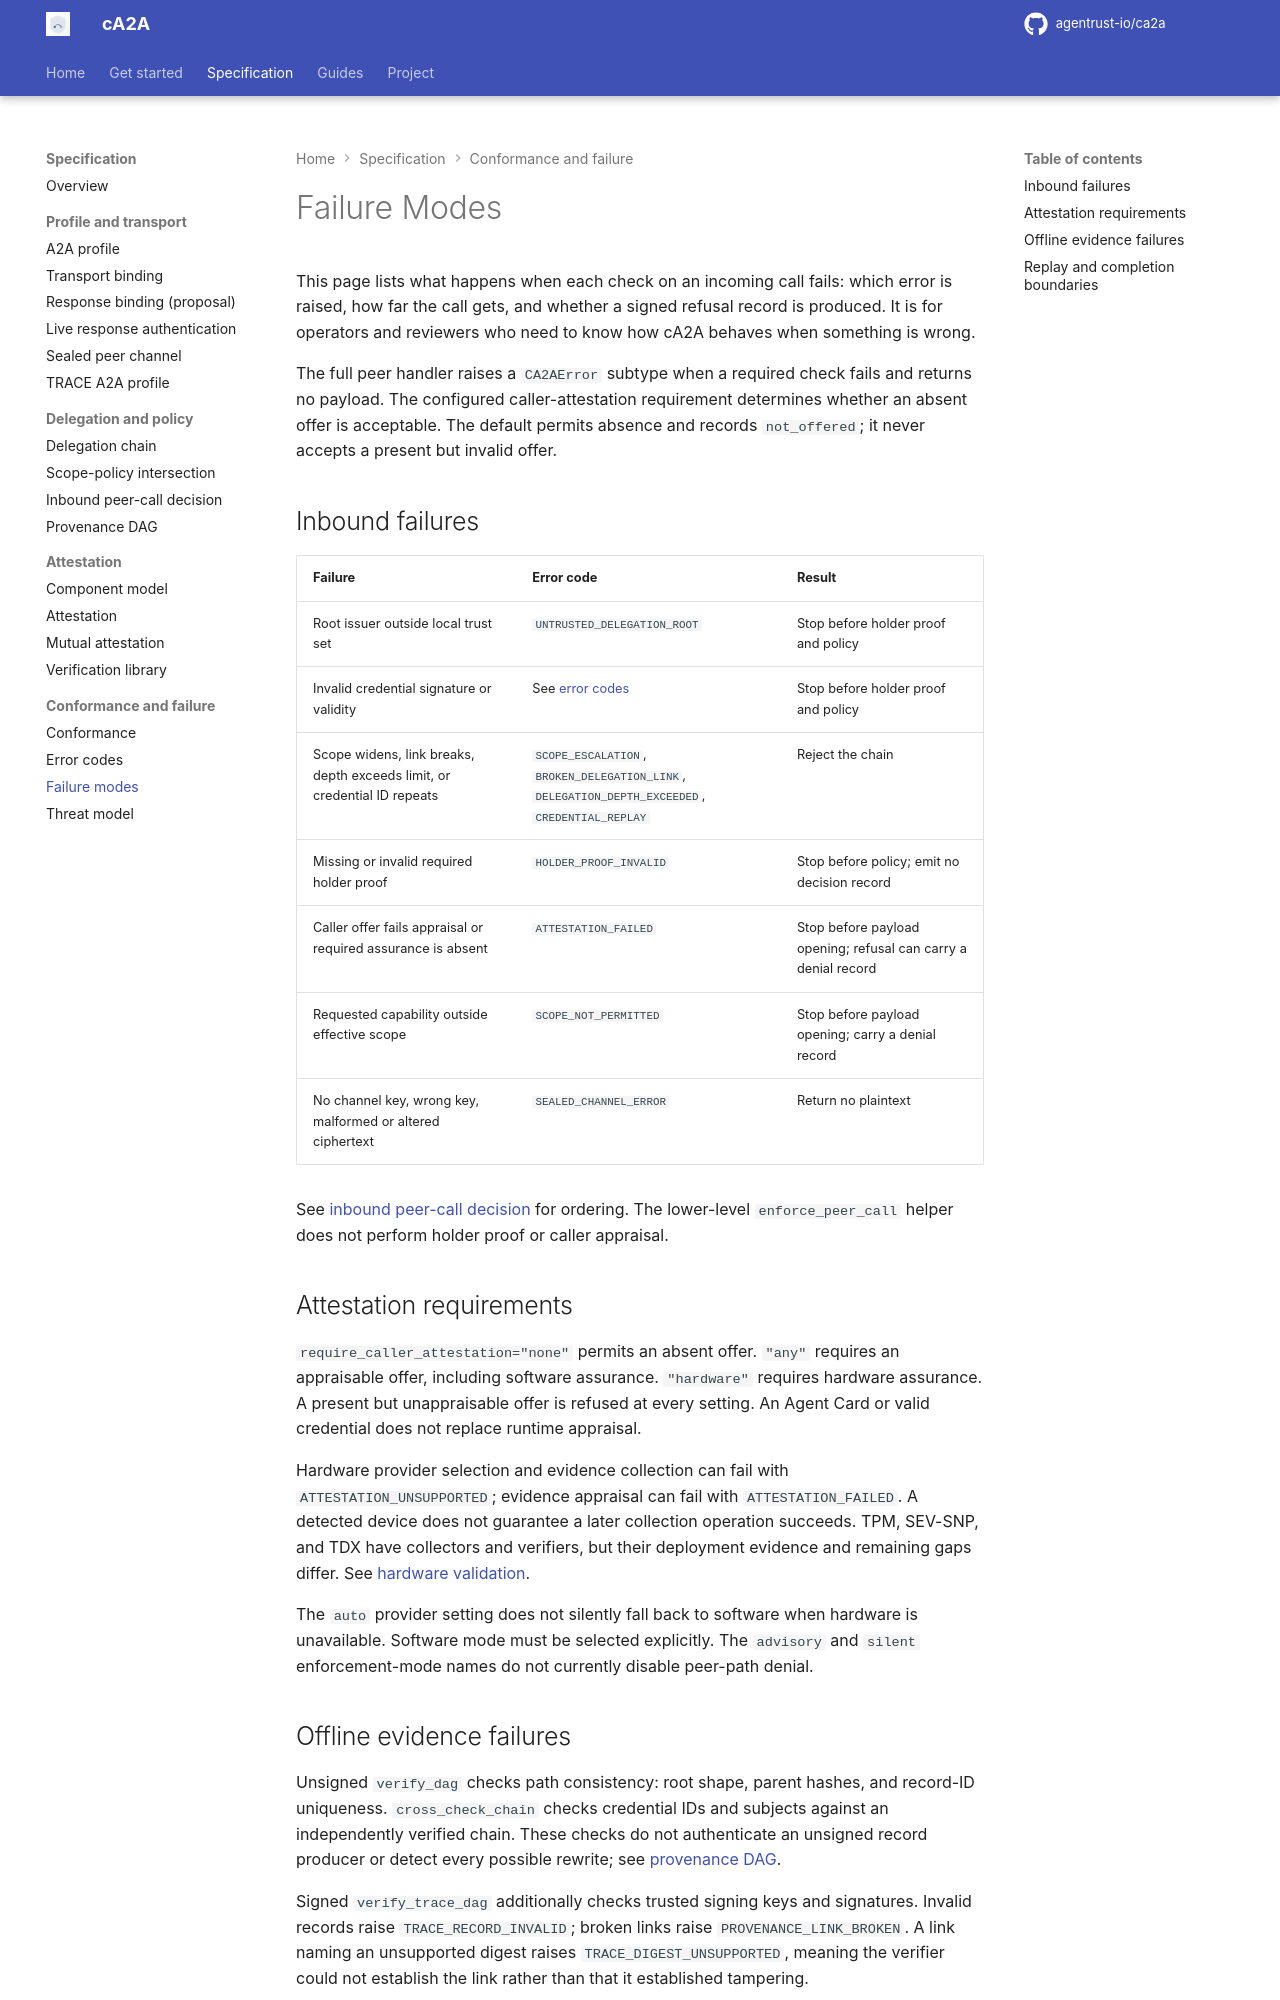

repository: rajnisht7/ca2a · page: docs/spec/failure-modes/index.html · generator: mkdocs

# Failure Modes

This page lists what happens when each check on an incoming call fails: which error is raised, how far the call gets, and whether a signed refusal record is produced. It is for operators and reviewers who need to know how cA2A behaves when something is wrong.

The full peer handler raises a `CA2AError` subtype when a required check fails and returns no payload. The configured caller-attestation requirement determines whether an absent offer is acceptable. The default permits absence and records `not_offered`; it never accepts a present but invalid offer.

## Inbound failures

| Failure | Error code | Result |
|---|---|---|
| Root issuer outside local trust set | `UNTRUSTED_DELEGATION_ROOT` | Stop before holder proof and policy |
| Invalid credential signature or validity | See [error codes](error-codes.md) | Stop before holder proof and policy |
| Scope widens, link breaks, depth exceeds limit, or credential ID repeats | `SCOPE_ESCALATION`, `BROKEN_DELEGATION_LINK`, `DELEGATION_DEPTH_EXCEEDED`, `CREDENTIAL_REPLAY` | Reject the chain |
| Missing or invalid required holder proof | `HOLDER_PROOF_INVALID` | Stop before policy; emit no decision record |
| Caller offer fails appraisal or required assurance is absent | `ATTESTATION_FAILED` | Stop before payload opening; refusal can carry a denial record |
| Requested capability outside effective scope | `SCOPE_NOT_PERMITTED` | Stop before payload opening; carry a denial record |
| No channel key, wrong key, malformed or altered ciphertext | `SEALED_CHANNEL_ERROR` | Return no plaintext |

See [inbound peer-call decision](call-graph.md) for ordering. The lower-level `enforce_peer_call` helper does not perform holder proof or caller appraisal.

## Attestation requirements

`require_caller_attestation="none"` permits an absent offer. `"any"` requires an appraisable offer, including software assurance. `"hardware"` requires hardware assurance. A present but unappraisable offer is refused at every setting. An Agent Card or valid credential does not replace runtime appraisal.

Hardware provider selection and evidence collection can fail with `ATTESTATION_UNSUPPORTED`; evidence appraisal can fail with `ATTESTATION_FAILED`. A detected device does not guarantee a later collection operation succeeds. TPM, SEV-SNP, and TDX have collectors and verifiers, but their deployment evidence and remaining gaps differ. See [hardware validation](../hardware-validation.md).

The `auto` provider setting does not silently fall back to software when hardware is unavailable. Software mode must be selected explicitly. The `advisory` and `silent` enforcement-mode names do not currently disable peer-path denial.
